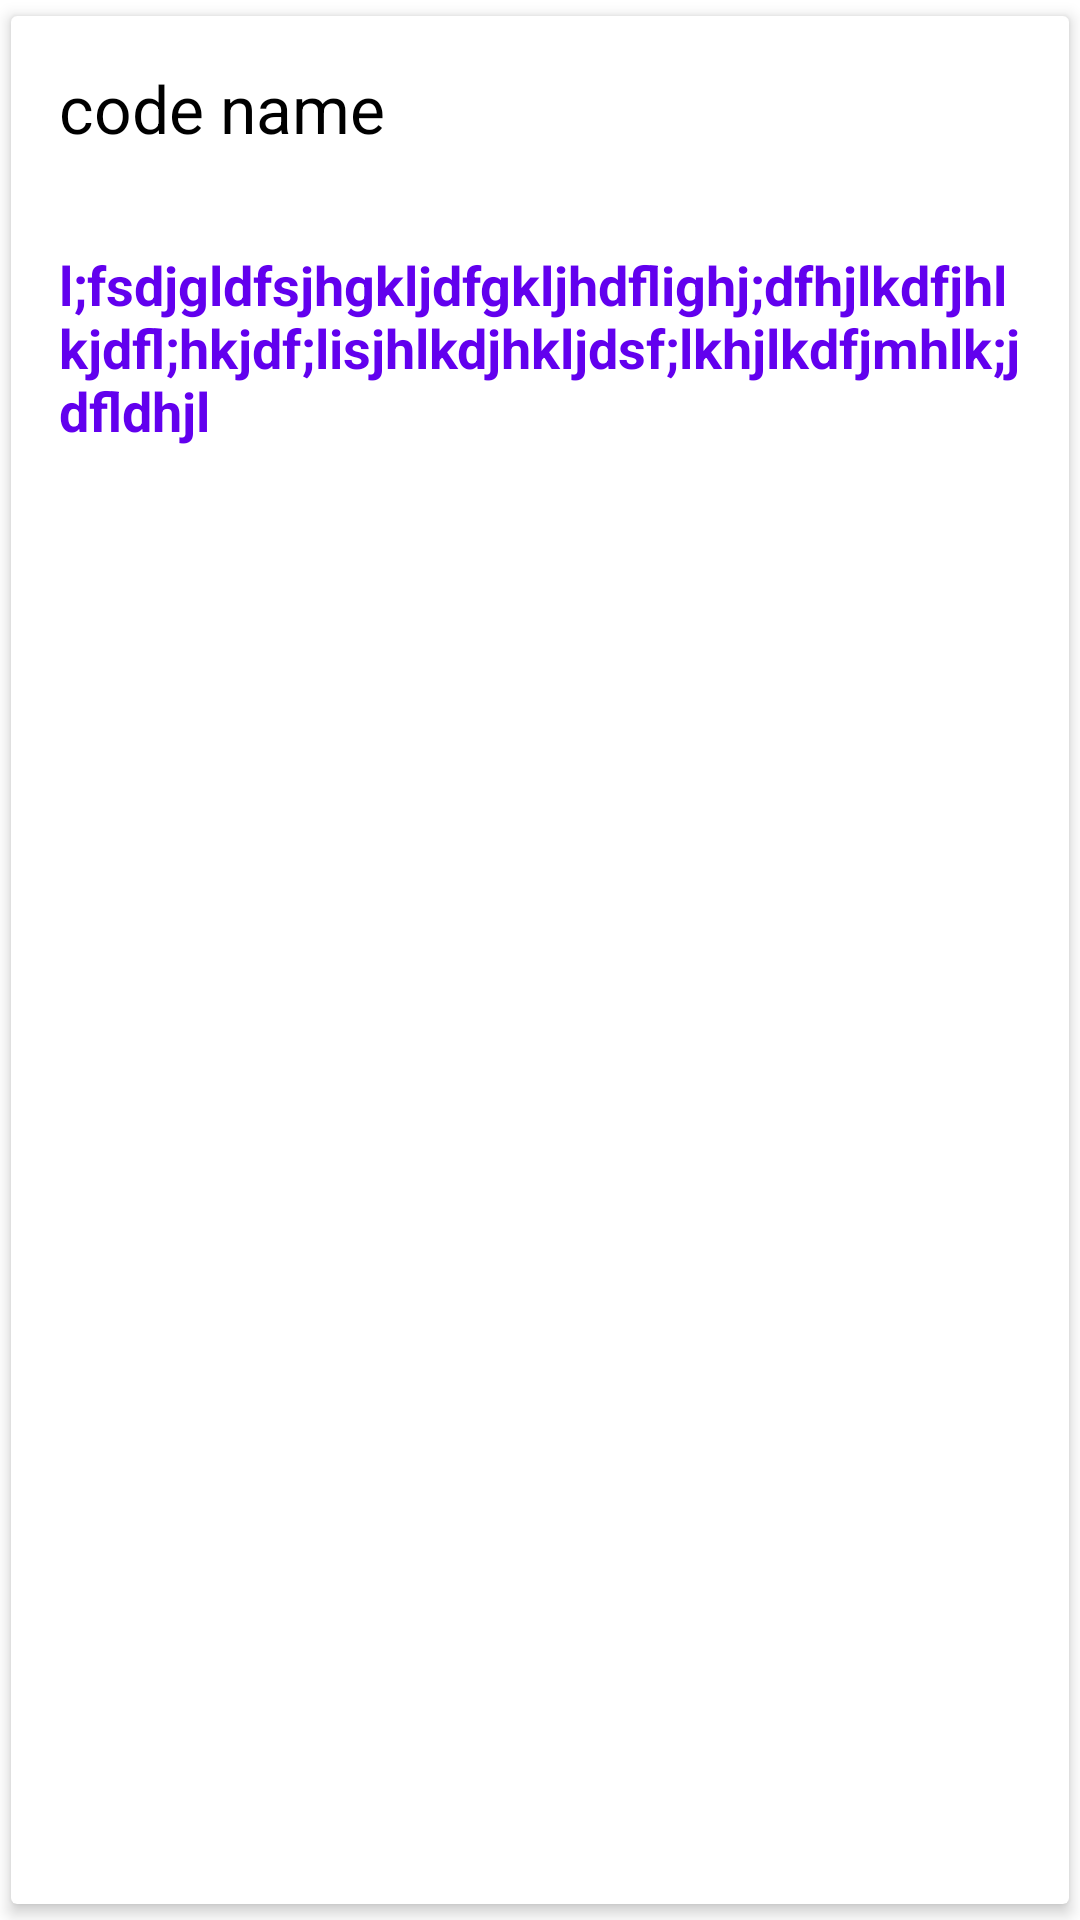

Android layout source for this screen:
<!-- AndroidManifest.xml: application theme Theme.Stck -->
<!-- res/layout/row.xml -->
<?xml version="1.0" encoding="utf-8"?>
<androidx.cardview.widget.CardView xmlns:android="http://schemas.android.com/apk/res/android"
    android:layout_width="match_parent"
    android:layout_height="wrap_content"
    xmlns:app="http://schemas.android.com/apk/res-auto"
    app:cardCornerRadius="2dp"
    app:cardElevation="3dp"
    app:cardUseCompatPadding="true">

    <LinearLayout
        android:layout_width="match_parent"
        android:layout_height="wrap_content"
        android:id="@+id/linear_layout"
        android:orientation="vertical">

        <TextView
            android:layout_width="wrap_content"
            android:layout_height="wrap_content"
            android:id="@+id/code_name"
            android:text="code name"
            android:textSize="22sp"
            android:padding="16dp"
            android:textColor="@color/black"/>

        <RelativeLayout
            android:layout_width="match_parent"
            android:layout_height="wrap_content"
            android:id="@+id/expandble_layout">




            <TextView
                android:layout_width="wrap_content"
                android:layout_height="wrap_content"
                android:id="@+id/description"
                android:text="@string/new1"
                android:padding="16dp"
                android:textSize="18sp"
                android:textStyle="bold"
                android:textColor="@color/purple_500"/>
        </RelativeLayout>



    </LinearLayout>

</androidx.cardview.widget.CardView>
<!-- resources referenced by this layout -->
<resources>
  <string name="new1">l;fsdjgldfsjhgkljdfgkljhdflighj;dfhjlkdfjhlkjdfl;hkjdf;lisjhlkdjhkljdsf;lkhjlkdfjmhlk;jdfldhjl</string>
  <style name="Theme.Stck" parent="Theme.MaterialComponents.DayNight.DarkActionBar">
          
          <item name="colorPrimary">@color/purple_500</item>
          <item name="colorPrimaryVariant">@color/purple_700</item>
          <item name="colorOnPrimary">@color/white</item>
          
          <item name="colorSecondary">@color/teal_200</item>
          <item name="colorSecondaryVariant">@color/teal_700</item>
          <item name="colorOnSecondary">@color/black</item>
          
          <item name="android:statusBarColor" tools:targetApi="l">?attr/colorPrimaryVariant</item>
          
      </style>
  <!-- not gathered from this repository: default colours our renderer supplied (Android Studio template values) -->
  <color name="purple_500">#FF6200EE</color>
  <color name="purple_700">#FF3700B3</color>
  <color name="teal_200">#FF03DAC5</color>
  <color name="teal_700">#FF018786</color>
  <color name="black">#FF000000</color>
  <color name="white">#FFFFFFFF</color>
</resources>
